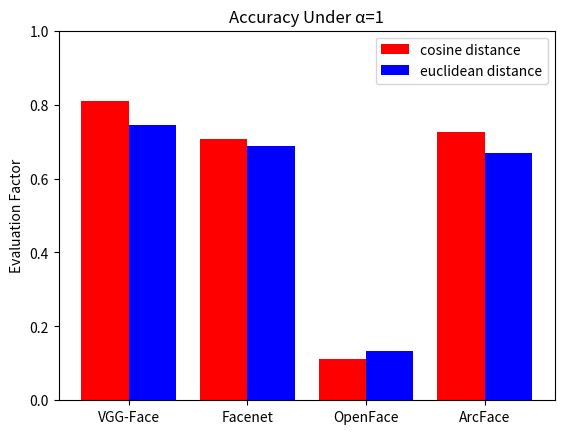

Here is the Python script that generated this plot:
import matplotlib.pyplot as plt
import numpy as np

model = ['VGG-Face', 'Facenet', 'OpenFace', 'ArcFace']
y_1_e = [0.745, 0.689, 0.132, 0.670]
y_1_c = [0.811, 0.708, 0.113, 0.726]
y_3_e = [0.687, 0.624, 0.159, 0.656]
y_3_c = [0.767, 0.688, 0.253, 0.703]


x =list(range(len(model)))
total_width, n = 0.8, 2
width = total_width / n


plt.bar(x, y_1_c,  width=width, label='cosine distance', fc='r')
for i in range(len(x)):
    x[i] = x[i] + width
plt.bar(x, y_1_e, width=width, label='euclidean distance', tick_label= model, fc='b')

index = np.arange(len(model))
plt.title('Accuracy Under α=1')
plt.xticks(index + width/2, model)
plt.ylabel('Evaluation Factor')
plt.ylim(0,1)
plt.legend()
plt.savefig('./alpha1.png')

